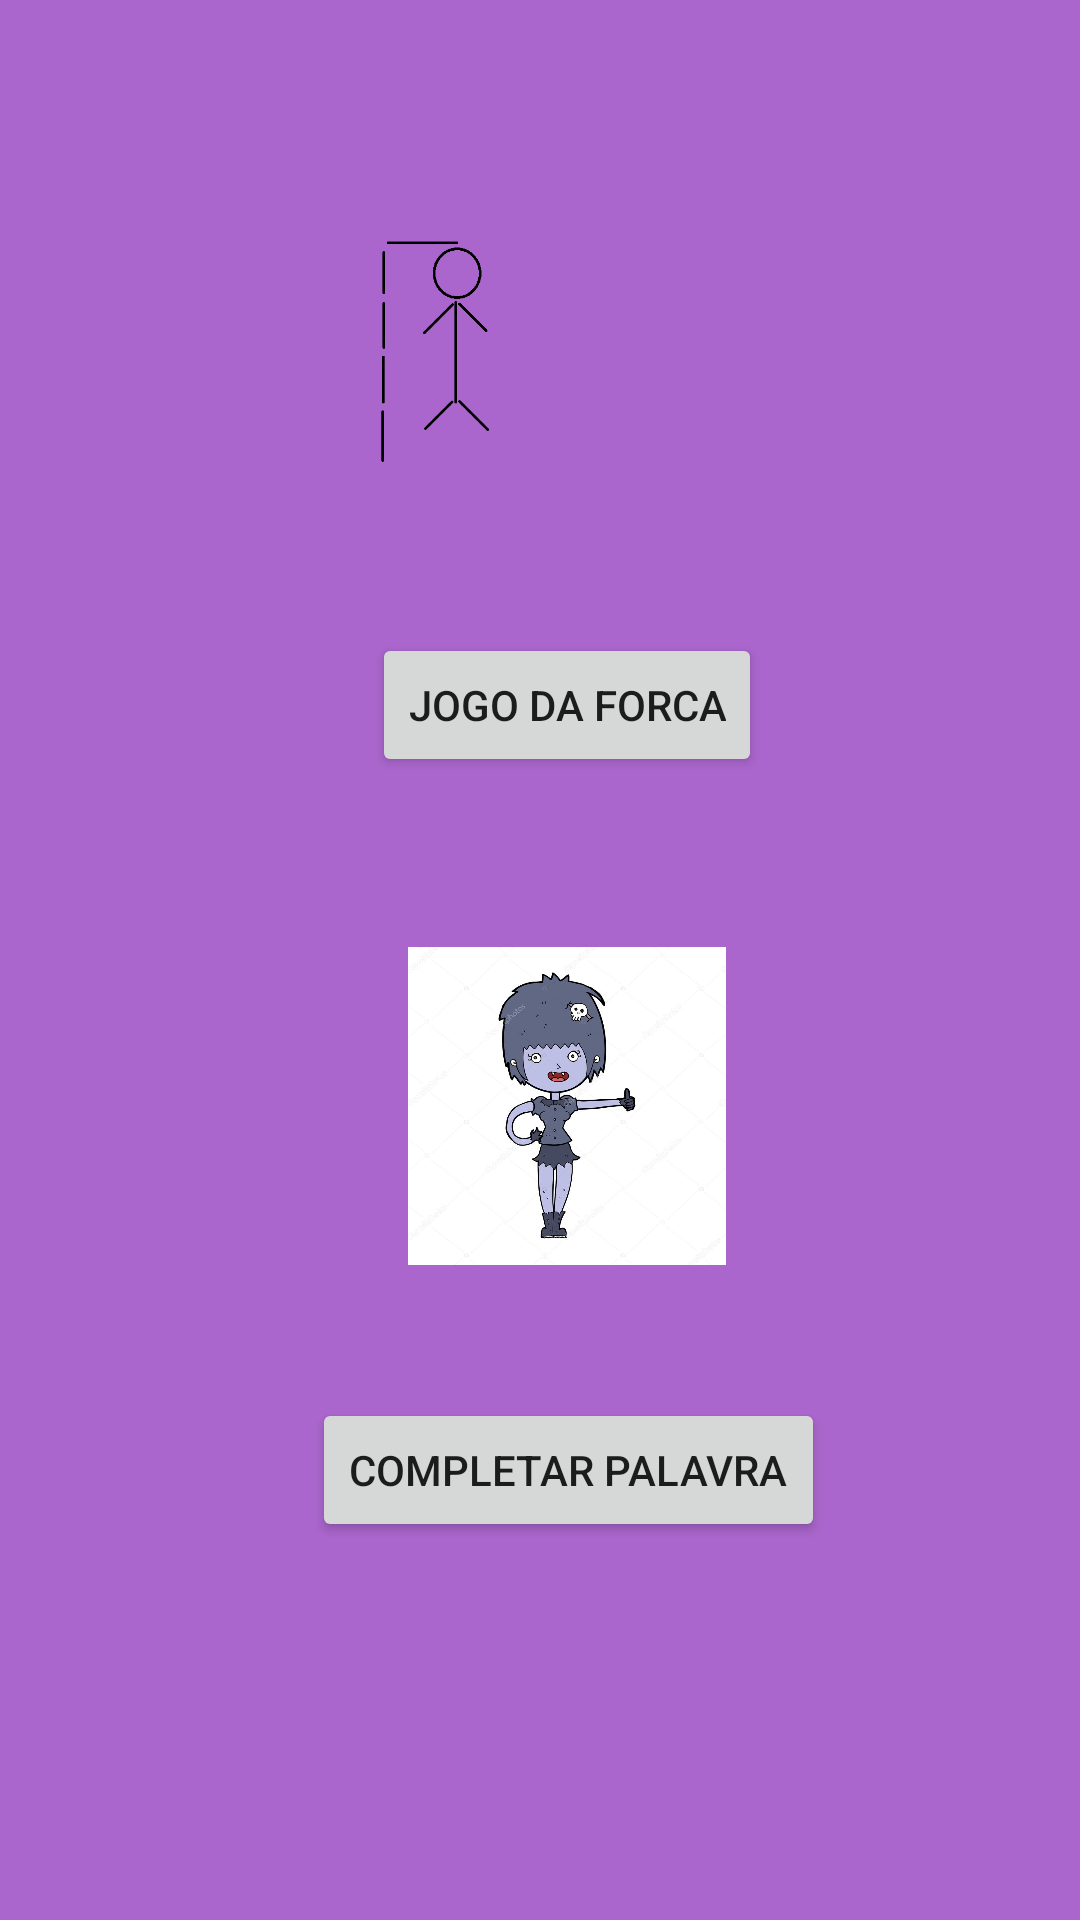

Produce the Android XML layout that renders to this screen, including the resource entries it uses.
<!-- AndroidManifest.xml: application theme AppTheme -->
<!-- res/layout/activity_modo.xml -->
<?xml version="1.0" encoding="utf-8"?>
<android.support.constraint.ConstraintLayout xmlns:android="http://schemas.android.com/apk/res/android"
    xmlns:app="http://schemas.android.com/apk/res-auto"
    xmlns:tools="http://schemas.android.com/tools"
    android:layout_width="match_parent"
    android:layout_height="match_parent"
    android:background="@android:color/holo_purple"
    tools:context=".ModoActivity">

    <ImageView
        android:id="@+id/imageView11"
        android:layout_width="148dp"
        android:layout_height="83dp"
        android:layout_marginLeft="116dp"
        android:layout_marginStart="116dp"
        android:layout_marginTop="76dp"
        app:layout_constraintStart_toStartOf="parent"
        app:layout_constraintTop_toTopOf="parent"
        app:srcCompat="@drawable/erro6" />

    <Button
        android:id="@+id/button10"
        android:layout_width="wrap_content"
        android:layout_height="wrap_content"
        android:layout_marginLeft="124dp"
        android:layout_marginStart="124dp"
        android:layout_marginTop="52dp"
        android:onClick="escolhaForca"
        android:text="Jogo da Forca"
        app:layout_constraintStart_toStartOf="parent"
        app:layout_constraintTop_toBottomOf="@+id/imageView11" />

    <ImageView
        android:id="@+id/imageView12"
        android:layout_width="106dp"
        android:layout_height="107dp"
        android:layout_marginLeft="136dp"
        android:layout_marginStart="136dp"
        android:layout_marginTop="56dp"
        app:layout_constraintStart_toStartOf="parent"
        app:layout_constraintTop_toBottomOf="@+id/button10"
        app:srcCompat="@drawable/meninafeliz" />

    <Button
        android:id="@+id/button12"
        android:layout_width="171dp"
        android:layout_height="wrap_content"
        android:layout_marginLeft="104dp"
        android:layout_marginStart="104dp"
        android:layout_marginTop="44dp"
        android:onClick="escolhaCompletar"
        android:text="Completar Palavra"
        app:layout_constraintStart_toStartOf="parent"
        app:layout_constraintTop_toBottomOf="@+id/imageView12" />
</android.support.constraint.ConstraintLayout>
<!-- resources referenced by this layout -->
<resources>
  <!-- drawable erro6: png bitmap (drawable, 5893 bytes) -->
  <!-- drawable meninafeliz: jpg bitmap (drawable-hdpi, 57678 bytes) -->
  <style name="AppTheme" parent="Theme.AppCompat.Light.DarkActionBar">
          
          <item name="colorPrimary">@color/background_maincolor</item>
          <item name="colorPrimaryDark">@color/background_maincolor_dark</item>
          <item name="colorAccent">@color/background_maincolor_dark</item>
          <item name="windowActionBar">false</item>
          <item name="windowNoTitle">true</item>
      </style>
  <color name="background_maincolor">#4390a5</color>
  <color name="background_maincolor_dark">#0073d6</color>
</resources>
